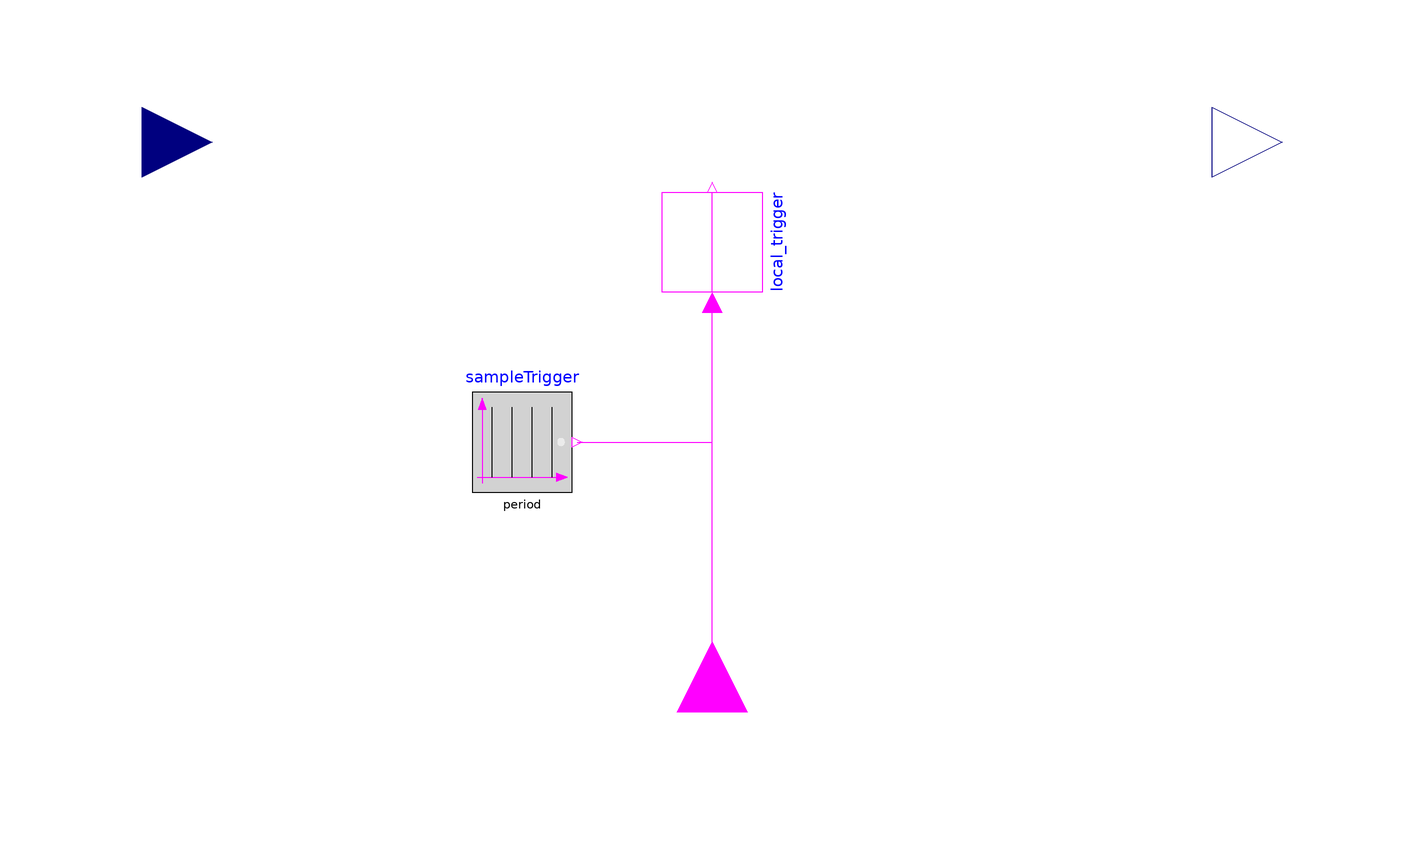

This picture is the connection diagram that the Modelica source below describes through its graphical annotations.

block RunONNX "Block that runs ONNX models from modelica"
  extends Modelica.Blocks.Icons.Block;
  parameter String fileName = "NoName" "ONNX file" annotation (Dialog(loadSelector(filter="ONNX files (*.onnx)", caption="Choose onnx file")));
  parameter Integer input_variables  "Number of Input variables";
  parameter Integer output_variables "Number of Output variables";
  parameter Boolean use_trigger = false "Set true to use external trigger signal" annotation(choices(checkBox=true));
  parameter Integer initializer = 0;
  parameter Modelica.Units.SI.Time period(final min=Modelica.Constants.small) if not use_trigger "Sample period" annotation(Dialog(enable = not use_trigger, groupImage="modelica://Modelica/Resources/Images/Blocks/Sources/SampleTrigger.png"));
  parameter Modelica.Units.SI.Time startTime if not use_trigger "Time instant of first sample trigger" annotation(Dialog(enable = not use_trigger));
  parameter Boolean use_NormalizedInputs = false "Set true to use normalized inputs" annotation(choices(checkBox=true));
  parameter String ObsNormmeanfile = "NoName" "Choose txt file with the mean values of the inputs for normalization" annotation (Dialog(loadSelector(filter="txt files (*.txt)", caption="Choose txt file with parameter for normalization")));
  parameter String ObsNormvarfile = "NoName" "Choose txt file with the var values of the inputs for normalization" annotation (Dialog(loadSelector(filter="txt files (*.txt)", caption="Choose txt file with parameter for normalization")));

  Modelica.Blocks.Interfaces.RealInput observations[input_variables]
    annotation (
    Placement(
      transformation(extent={{-128,-14},{-100,14}}),
      iconTransformation(extent={{-128,-14},{-100,14}})));
  Modelica.Blocks.Interfaces.RealOutput actions[output_variables]
    annotation (
    Placement(transformation(
      extent={{-14,-14},{14,14}},
      rotation=0,
      origin={114,0}),
      iconTransformation(
        extent={{-14,-14},{14,14}},
        rotation=0,
        origin={114,0})));
  Modelica.Blocks.Interfaces.BooleanInput trigger if use_trigger
    annotation (
      Placement(transformation(
        extent={{14,14},{-14,-14}},
        rotation=-90,
        origin={0,-114}),iconTransformation(
        extent={{14,14},{-14,-14}},
        rotation=-90,
        origin={0,-114})));
  Modelica.Blocks.Sources.SampleTrigger sampleTrigger(period=period, startTime=startTime) if not use_trigger
    annotation (Placement(transformation(extent={{-48,-70},{-28,-50}})));
  Modelica.Blocks.Routing.BooleanPassThrough local_trigger annotation (
      Placement(transformation(
        extent={{10,-10},{-10,10}},
        rotation=-90,
        origin={0,-20})));

protected
  final parameter Boolean init = MoONNX.Functions.InitializeONNXModel(
    input_variables, output_variables, fileName, use_NormalizedInputs, ObsNormmeanfile, ObsNormvarfile) annotation(Hide=true);

equation
  when local_trigger.y then
    MoONNX.Functions.RunONNXModel(observations, size(observations, 1),
      use_NormalizedInputs);
   for i in 1:output_variables loop
      actions[i] = MoONNX.Functions.GetDatafromStorage(i - 1);
   end for;

  end when;

  connect(trigger, local_trigger.u)
    annotation (Line(points={{0,-114},{0,-32}},
                                              color={255,0,255}));
  connect(sampleTrigger.y, local_trigger.u)
    annotation (Line(points={{-27,-60},{0,-60},{0,-32}},
                                                      color={255,0,255}));
  annotation (
    Icon(
      graphics={
        Rectangle(
          extent={{-100,-100},{100,100}},
          lineColor={0,0,127},
          fillColor={255,255,255},
          fillPattern=FillPattern.Solid),
        Text(
          extent={{-100,100},{100,72}},
          textString="Neural Network",
          textColor={0,0,0}),
        Ellipse(
          extent={{-76,66},{-56,46}},
          lineColor={0,0,0},
          lineThickness=0.5,
          fillColor={255,255,255},
          fillPattern=FillPattern.Solid),
        Ellipse(
          extent={{-76,40},{-56,20}},
          lineColor={0,0,0},
          lineThickness=0.5,
          fillColor={255,255,255},
          fillPattern=FillPattern.Solid),
        Ellipse(
          extent={{-76,-38},{-56,-58}},
          lineColor={0,0,0},
          lineThickness=0.5,
          fillColor={255,255,255},
          fillPattern=FillPattern.Solid),
        Ellipse(
          extent={{-76,-12},{-56,-32}},
          lineColor={0,0,0},
          lineThickness=0.5,
          fillColor={255,255,255},
          fillPattern=FillPattern.Solid),
        Ellipse(
          extent={{-76,14},{-56,-6}},
          lineColor={0,0,0},
          lineThickness=0.5,
          fillColor={255,255,255},
          fillPattern=FillPattern.Solid),
        Ellipse(
          extent={{-76,-66},{-56,-86}},
          lineColor={0,0,0},
          lineThickness=0.5,
          fillColor={255,255,255},
          fillPattern=FillPattern.Solid),
        Ellipse(
          extent={{-10,52},{10,32}},
          lineColor={0,0,0},
          lineThickness=0.5,
          fillColor={95,95,95},
          fillPattern=FillPattern.Solid),
        Ellipse(
          extent={{-10,26},{10,6}},
          lineColor={0,0,0},
          lineThickness=0.5,
          fillColor={95,95,95},
          fillPattern=FillPattern.Solid),
        Ellipse(
          extent={{-10,0},{10,-20}},
          lineColor={0,0,0},
          lineThickness=0.5,
          fillColor={95,95,95},
          fillPattern=FillPattern.Solid),
        Ellipse(
          extent={{-10,-26},{10,-46}},
          lineColor={0,0,0},
          lineThickness=0.5,
          fillColor={95,95,95},
          fillPattern=FillPattern.Solid),
        Ellipse(
          extent={{-10,-52},{10,-72}},
          lineColor={0,0,0},
          lineThickness=0.5,
          fillColor={95,95,95},
          fillPattern=FillPattern.Solid),
        Ellipse(
          extent={{56,12},{76,-8}},
          lineColor={0,0,0},
          lineThickness=0.5,
          fillColor={135,135,135},
          fillPattern=FillPattern.Solid),
        Ellipse(
          extent={{56,-14},{76,-34}},
          lineColor={0,0,0},
          lineThickness=0.5,
          fillColor={135,135,135},
          fillPattern=FillPattern.Solid),
        Line(
          points={{-56,54},{-8,48}},
          color={0,0,0},
          thickness=0.5),
        Line(
          points={{-56,28},{-10,18}},
          color={0,0,0},
          thickness=0.5),
        Line(
          points={{-56,2},{-10,-8}},
          color={0,0,0},
          thickness=0.5),
        Line(
          points={{-56,-24},{-10,-34}},
          color={0,0,0},
          thickness=0.5),
        Line(
          points={{-56,-50},{-10,-60}},
          color={0,0,0},
          thickness=0.5),
        Line(
          points={{-56,-76},{-10,-64}},
          color={0,0,0},
          thickness=0.5),
        Line(
          points={{-56,-48},{-10,-38}},
          color={0,0,0},
          thickness=0.5),
        Line(
          points={{-56,-22},{-10,-12}},
          color={0,0,0},
          thickness=0.5),
        Line(
          points={{-56,4},{-10,14}},
          color={0,0,0},
          thickness=0.5),
        Line(
          points={{-56,32},{-10,44}},
          color={0,0,0},
          thickness=0.5),
        Line(
          points={{-58,50},{-8,22}},
          color={0,0,0},
          thickness=0.5),
        Line(
          points={{-58,24},{-8,-4}},
          color={0,0,0},
          thickness=0.5),
        Line(
          points={{-58,-2},{-8,-30}},
          color={0,0,0},
          thickness=0.5),
        Line(
          points={{-58,-28},{-8,-56}},
          color={0,0,0},
          thickness=0.5),
        Line(
          points={{-56,-74},{-8,-42}},
          color={0,0,0},
          thickness=0.5),
        Line(
          points={{-56,-46},{-8,-16}},
          color={0,0,0},
          thickness=0.5),
        Line(
          points={{-56,-20},{-8,10}},
          color={0,0,0},
          thickness=0.5),
        Line(
          points={{-58,10},{-10,40}},
          color={0,0,0},
          thickness=0.5),
        Line(
          points={{-58,-16},{-8,36}},
          color={0,0,0},
          thickness=0.5),
        Line(
          points={{-60,-40},{-6,34}},
          color={0,0,0},
          thickness=0.5),
        Line(
          points={{-58,-42},{-6,8}},
          color={0,0,0},
          thickness=0.5),
        Line(
          points={{-60,-68},{-2,6}},
          color={0,0,0},
          thickness=0.5),
        Line(
          points={{-58,-70},{-6,-18}},
          color={0,0,0},
          thickness=0.5),
        Line(
          points={{-60,48},{-6,-2}},
          color={0,0,0},
          thickness=0.5),
        Line(
          points={{-64,46},{-6,-28}},
          color={0,0,0},
          thickness=0.5),
        Line(
          points={{-60,-4},{-6,-54}},
          color={0,0,0},
          thickness=0.5),
        Line(
          points={{-60,22},{-2,-52}},
          color={0,0,0},
          thickness=0.5),
        Line(
          points={{10,40},{58,8}},
          color={0,0,0},
          thickness=0.5),
        Line(
          points={{8,36},{60,-16}},
          color={0,0,0},
          thickness=0.5),
        Line(
          points={{8,10},{58,-18}},
          color={0,0,0},
          thickness=0.5),
        Line(
          points={{10,-12},{56,-22}},
          color={0,0,0},
          thickness=0.5),
        Line(
          points={{10,-34},{56,-24}},
          color={0,0,0},
          thickness=0.5),
        Line(
          points={{8,-56},{58,-30}},
          color={0,0,0},
          thickness=0.5),
        Line(
          points={{10,16},{56,4}},
          color={0,0,0},
          thickness=0.5),
        Line(
          points={{10,-8},{56,0}},
          color={0,0,0},
          thickness=0.5),
        Line(
          points={{8,-30},{58,-4}},
          color={0,0,0},
          thickness=0.5),
        Line(
          points={{6,-54},{60,-6}},
          color={0,0,0},
          thickness=0.5)}),
    experiment(
      StopTime=10,
      __Dymola_NumberOfIntervals=200,
      Tolerance=1e-06,
      __Dymola_Algorithm="Cvode"),
    Documentation(info="<html>
<p>Block for running neural networks (saved as ONNX files) from Modelica.</p>
<p>Neural networks can be easily added by dragging and dropping the &quot;RunONNX&quot; block from the library. Then it&apos;s only necessary to adapt the parameters (inputs, outputs, ...) to match the neural network saved in the onnx file.</p>
</html>"));
end RunONNX;